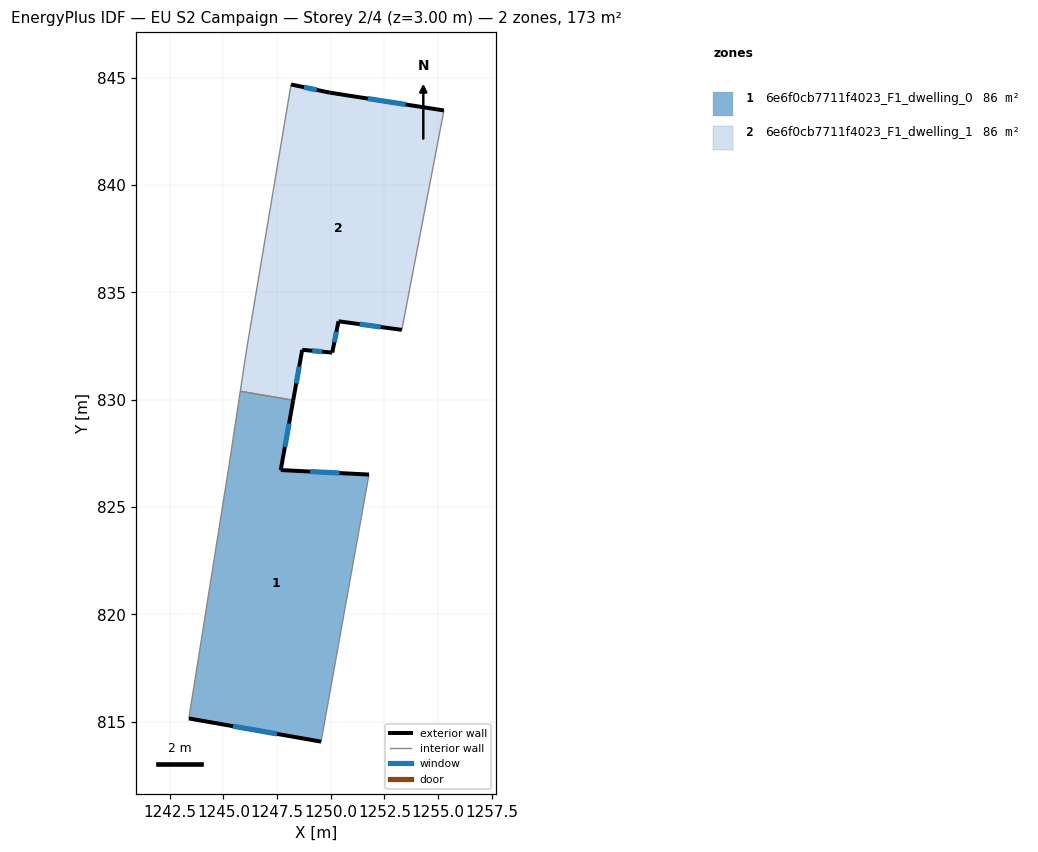
=== STOREY PLAN SPEC (per zone: floor XY polygon, exterior-wall plan segments, windows/doors) ===
zone 1: 6e6f0cb7711f4023_F1_dwelling_0  (86.5 m²)
  floor: (1248.25, 829.97) (1247.67, 826.72) (1251.78, 826.51) (1249.55, 814.07) (1243.39, 815.15) (1245.26, 826.92) (1245.78, 830.39)
  exterior wall: (1243.39, 815.15) – (1249.55, 814.07)  [6.3 m]
    window: (1245.44, 814.79) – (1247.50, 814.43)  [2.1 m²]
  exterior wall: (1247.67, 826.72) – (1248.25, 829.97)  [3.3 m]
    window: (1247.86, 827.80) – (1248.06, 828.89)  [1.1 m²]
  exterior wall: (1251.78, 826.51) – (1247.67, 826.72)  [4.1 m]
    window: (1250.41, 826.58) – (1249.04, 826.65)  [1.4 m²]
  interior walls: 4
zone 2: 6e6f0cb7711f4023_F1_dwelling_1  (86.5 m²)
  floor: (1255.27, 843.47) (1253.31, 833.25) (1250.36, 833.65) (1250.07, 832.19) (1248.67, 832.32) (1248.25, 829.97) (1245.78, 830.39) (1246.08, 832.34) (1248.15, 844.68) (1249.95, 844.30)
  exterior wall: (1248.25, 829.97) – (1248.67, 832.32)  [2.4 m]
    window: (1248.39, 830.75) – (1248.53, 831.54)  [0.8 m²]
  exterior wall: (1249.95, 844.30) – (1248.15, 844.68)  [1.8 m]
    window: (1249.35, 844.42) – (1248.75, 844.55)  [0.6 m²]
  exterior wall: (1255.27, 843.47) – (1249.95, 844.30)  [5.4 m]
    window: (1253.50, 843.74) – (1251.72, 844.02)  [1.8 m²]
  exterior wall: (1250.36, 833.65) – (1253.31, 833.25)  [3.0 m]
    window: (1251.34, 833.51) – (1252.33, 833.38)  [1.0 m²]
  exterior wall: (1250.07, 832.19) – (1250.36, 833.65)  [1.5 m]
    window: (1250.17, 832.67) – (1250.26, 833.16)  [0.5 m²]
  exterior wall: (1248.67, 832.32) – (1250.07, 832.19)  [1.4 m]
    window: (1249.14, 832.27) – (1249.60, 832.23)  [0.5 m²]
  interior walls: 4

=== DERIVED (storey summary) ===
Building: EU S2 Campaign
Storey: 2 of 4  (floor level z = 3.00 m)
Storey gross floor area: 172.9 m²
Zones on this storey: 2
  - 6e6f0cb7711f4023_F1_dwelling_0: floor 86.5 m²; exterior wall 13.7 m (41.0 m²); 3 window(s) 4.6 m²; WWR 11.1%
  - 6e6f0cb7711f4023_F1_dwelling_1: floor 86.5 m²; exterior wall 15.5 m (46.4 m²); 6 window(s) 5.2 m²; WWR 11.1%
Zone adjacency (shared interzone walls):
  - 6e6f0cb7711f4023_F1_dwelling_0 ↔ 6e6f0cb7711f4023_F1_dwelling_1